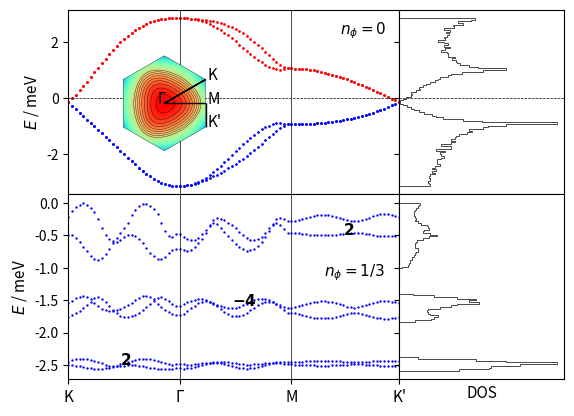

Reproduce this figure in Python. (Note: this script raises an exception after producing the figure.)
# coding=utf-8
import numpy as np
import matplotlib.pyplot as plt
import sys
from itertools import product
import matplotlib.gridspec as gridspec
from matplotlib.patches import Polygon
import matplotlib.patches as patches

# lattice vectors (normalized)

a1 = (1/2) * np.array([np.sqrt(3), 1])
a2 = (1/2) * np.array([np.sqrt(3), -1])
avec = np.vstack((a1, a2))

# reciprocal lattice vectors

b1 = (2.*np.pi) * np.array([1/np.sqrt(3), 1])
b2 = (2.*np.pi) * np.array([1/np.sqrt(3), -1])
bvec = np.vstack((b1, b2))

# high symmetry points

K1 = np.array([2/3, 1/3])
K2 = np.array([1/3, 2/3])
GA = np.array([0., 0.])
MM = np.array([0.5, 0.5])


def min_hamiltonian(k, num_bands_1):

    t1, t2, t2dash = 1, -0.025, 1/18.8

    delta = np.zeros((3, 2))
    delta[0, :] = (1 / 3) * avec[0, :] + (1 / 3) * avec[1, :]
    delta[1, :] = (-2 / 3) * avec[0, :] + (1 / 3) * avec[1, :]
    delta[2, :] = (1 / 3) * avec[0, :] + (-2 / 3) * avec[1, :]

    fifthNN = np.zeros((6, 2))
    fifthNN[0, :] = -avec[0, :] - avec[1, :]
    fifthNN[1, :] = -avec[0, :] + 2*avec[1, :]
    fifthNN[2, :] = 2*avec[0, :] - avec[1, :]
    fifthNN[3, :] = avec[0, :] + avec[1, :]
    fifthNN[4, :] = -2*avec[0, :] + avec[1, :]
    fifthNN[5, :] = avec[0, :] - 2*avec[1, :]

    Hamiltonian = np.zeros((num_bands_1, num_bands_1), dtype=np.complex128)

    f = 0
    for i in range(3):
        f += t1 * np.exp(1j * k.dot(delta[i, :]))
    f2 = 0
    for i in [0, 1, 2]:  # range(3)
        f2 += (t2 - 1j * t2dash/2) * np.exp(1j * k.dot(fifthNN[i, :]))
    xi = 0
    for i in [0, 1, 2]:  # range(3)
        xi += (t2dash/2) * np.exp(1j * k.dot(fifthNN[i, :]))

    # spin up block

    Hamiltonian[0][0] = f2 + np.conj(f2)
    Hamiltonian[0][1] = f
    Hamiltonian[1][0] = np.conj(f)
    Hamiltonian[1][1] = f2 + np.conj(f2)

    Hamiltonian[0][2] = xi  #- np.conj(xi)
    Hamiltonian[1][3] = xi  #- np.conj(xi)

    Hamiltonian[2][0] = -np.conj(xi)  # np.conj(Hamiltonian[0][2])
    Hamiltonian[3][1] = -np.conj(xi)  # np.conj(Hamiltonian[1][3])

    Hamiltonian[2][2] = Hamiltonian[0][0]
    Hamiltonian[2][3] = Hamiltonian[0][1]
    Hamiltonian[3][2] = Hamiltonian[1][0]
    Hamiltonian[3][3] = Hamiltonian[1][1]

    # spin down block (the minimal model is spin degenerate)

    Hamiltonian[4][4] = Hamiltonian[0][0]
    Hamiltonian[4][5] = Hamiltonian[0][1]
    Hamiltonian[5][4] = Hamiltonian[1][0]
    Hamiltonian[5][5] = Hamiltonian[1][1]

    Hamiltonian[4][6] = Hamiltonian[0][2]
    Hamiltonian[5][7] = Hamiltonian[1][3]

    Hamiltonian[6][4] = Hamiltonian[2][0]
    Hamiltonian[7][5] = Hamiltonian[3][1]

    Hamiltonian[6][6] = Hamiltonian[2][2]
    Hamiltonian[6][7] = Hamiltonian[2][3]
    Hamiltonian[7][6] = Hamiltonian[3][2]
    Hamiltonian[7][7] = Hamiltonian[3][3]

    return Hamiltonian


def hamiltonian(k, num_bands_1):

    t1, t2, t2dash = 1, -0.025, 1/18.8
    # t1, t2, t2dash = 2, 0.05, 0.2

    delta = np.zeros((3, 2))
    delta[0, :] = (1 / 3) * avec[0, :] + (1 / 3) * avec[1, :]
    delta[1, :] = (-2 / 3) * avec[0, :] + (1 / 3) * avec[1, :]
    delta[2, :] = (1 / 3) * avec[0, :] + (-2 / 3) * avec[1, :]

    secondNN = np.zeros((6, 2))
    # positive direction for A sites / negative direction for B sites
    secondNN[0, :] = avec[0, :]
    secondNN[1, :] = -avec[0, :] + avec[1, :]
    secondNN[2, :] = -avec[1, :]
    # negative direction for A sites / positive direction for B sites
    secondNN[3, :] = avec[1, :]
    secondNN[4, :] = -avec[0, :]
    secondNN[5, :] = avec[0, :] - avec[1, :]

    fifthNN = np.zeros((6, 2))
    fifthNN[0, :] = -avec[0, :] - avec[1, :]
    fifthNN[1, :] = -avec[0, :] + 2*avec[1, :]
    fifthNN[2, :] = 2*avec[0, :] - avec[1, :]
    fifthNN[3, :] = avec[0, :] + avec[1, :]
    fifthNN[4, :] = -2*avec[0, :] + avec[1, :]
    fifthNN[5, :] = avec[0, :] - 2*avec[1, :]

    Hamiltonian = np.zeros((num_bands_1, num_bands_1), dtype=np.complex128)

    f = 0
    for i in range(3):
        f += t1 * np.exp(1j * k.dot(delta[i, :]))
    f2 = 0
    for i in range(0, 3):
        f2 += t2 * np.exp(1j * k.dot(fifthNN[i, :]))
    xi = 0
    for i in range(3):
        xi += t2dash * np.exp(1j * k.dot(fifthNN[i, :]))

    # spin up block

    Hamiltonian[0][0] = f2 + np.conj(f2)
    Hamiltonian[0][1] = f
    Hamiltonian[1][0] = np.conj(f)
    Hamiltonian[1][1] = np.conj(f2) + f2

    Hamiltonian[0][2] = xi - np.conj(xi)
    Hamiltonian[1][3] = xi - np.conj(xi)

    Hamiltonian[2][0] = np.conj(Hamiltonian[0][2])
    Hamiltonian[3][1] = np.conj(Hamiltonian[1][3])

    Hamiltonian[2][2] = Hamiltonian[0][0]
    Hamiltonian[2][3] = Hamiltonian[0][1]
    Hamiltonian[3][2] = Hamiltonian[1][0]
    Hamiltonian[3][3] = Hamiltonian[1][1]

    # spin down block (the minimal model is spin degenerate)

    Hamiltonian[4][4] = Hamiltonian[0][0]
    Hamiltonian[4][5] = Hamiltonian[0][1]
    Hamiltonian[5][4] = Hamiltonian[1][0]
    Hamiltonian[5][5] = Hamiltonian[1][1]

    Hamiltonian[4][6] = Hamiltonian[0][2]
    Hamiltonian[5][7] = Hamiltonian[1][3]

    Hamiltonian[6][4] = Hamiltonian[2][0]
    Hamiltonian[7][5] = Hamiltonian[3][1]

    Hamiltonian[6][6] = Hamiltonian[2][2]
    Hamiltonian[6][7] = Hamiltonian[2][3]
    Hamiltonian[7][6] = Hamiltonian[3][2]
    Hamiltonian[7][7] = Hamiltonian[3][3]

    return Hamiltonian


def hamiltonian2(k, M, p, q):

    t1, t2, t2dash = 1, -0.025, 1/18.8
    a = 1
    c = np.sqrt(3) * a / 6  # ... / 6
    eta = 1 * k[0] * M * a / 2  # 3 * ...
    alpha = float(p / q)

    matrix = np.zeros(shape=(M, M), dtype=np.complex128)

    def A(phi, m):
        return t2 * (2 * np.cos(4 * np.pi * phi * m + 12 * k[1] * c)
                     + 2 * np.cos(2 * np.pi * phi * (m - 3 / 2) + 6 * k[1] * c)
                     + 2 * np.cos(2 * np.pi * phi * (m + 3 / 2) + 6 * k[1] * c) + 3) \
               + t2dash * (-2 * np.cos(4 * np.pi * phi * m + 12 * k[1] * c)
                           - 2 * np.cos(2 * np.pi * phi * (m - 3 / 2) + 6 * k[1] * c)
                           - 2 * np.cos(2 * np.pi * phi * (m + 3 / 2) + 6 * k[1] * c) - 9)

    def B(phi, m):
        return t1 * (2 * np.exp(1j * np.pi * phi / 3) * np.cos(np.pi * phi * (m + 1 / 2) + 3 * k[1] * c))

    def C(phi):
        return t1 * np.exp(1j * np.pi * phi / 3)

    def D(phi, m):
        return t2 * (2 * np.cos(np.pi * phi * (m - 5 / 2) + 3 * k[1] * c)
                     + 2 * np.cos(np.pi * phi * (m + 7 / 2) + 3 * k[1] * c)
                     + 2 * np.cos(3 * np.pi * phi * (m - 1 / 2) + 9 * k[1] * c)
                     + 2 * np.cos(3 * np.pi * phi * (m + 3 / 2) + 9 * k[1] * c)) \
               + t2dash * (-2 * np.cos(np.pi * phi * (m - 5 / 2) + 3 * k[1] * c)
                           - 2 * np.cos(np.pi * phi * (m + 7 / 2) + 3 * k[1] * c)
                           - 2 * np.cos(3 * np.pi * phi * (m - 1 / 2) + 9 * k[1] * c)
                           - 2 * np.cos(3 * np.pi * phi * (m + 3 / 2) + 9 * k[1] * c))

    def G(phi, m):
        return t2 * (2 * np.cos(2 * np.pi * phi * (m + 1) + 6 * k[1] * c)
                     + 2 * np.cos(3 * np.pi * phi)) \
               + t2dash * (-2 * np.cos(2 * np.pi * phi * (m + 1) + 6 * k[1] * c)
                           - 2 * np.cos(3 * np.pi * phi))

    for i in range(M):
        matrix[i, i] = A(alpha, i + 1)
    for i in range(M - 1):
        matrix[i, i + 1] = B(alpha, i + 1)
        matrix[i + 1, i] = np.conj(B(alpha, i + 1))
    for i in range(M - 2):
        matrix[i, i + 2] = np.conj(C(alpha))
        matrix[i + 2, i] = C(alpha)
    for i in range(M - 3):
        matrix[i, i + 3] = D(alpha, i + 2)
        matrix[i + 3, i] = D(alpha, i + 2)
    for i in range(M - 6):
        matrix[i, i + 6] = G(alpha, i + 3)
        matrix[i + 6, i] = G(alpha, i + 3)

    # top-right
    matrix[0][M - 1] = np.conj(B(alpha, M)) * np.exp(-1j * eta)

    matrix[0][M - 2] = C(alpha) * np.exp(-1j * eta)
    matrix[1][M - 1] = C(alpha) * np.exp(-1j * eta)

    matrix[0][M - 3] = D(alpha, M - 1) * np.exp(-1j * eta)
    matrix[1][M - 2] = D(alpha, M) * np.exp(-1j * eta)
    matrix[2][M - 1] = D(alpha, 1) * np.exp(-1j * eta)

    matrix[0][M - 6] = G(alpha, M - 3) * np.exp(-1j * eta)
    matrix[1][M - 5] = G(alpha, M - 2) * np.exp(-1j * eta)
    matrix[2][M - 4] = G(alpha, M - 1) * np.exp(-1j * eta)
    matrix[3][M - 3] = G(alpha, M) * np.exp(-1j * eta)
    matrix[4][M - 2] = G(alpha, 1) * np.exp(-1j * eta)
    matrix[5][M - 1] = G(alpha, 2) * np.exp(-1j * eta)

    # bottom-left
    matrix[M - 1][0] = B(alpha, M) * np.exp(1j * eta)

    matrix[M - 2][0] = np.conj(C(alpha)) * np.exp(1j * eta)
    matrix[M - 1][1] = np.conj(C(alpha)) * np.exp(1j * eta)

    matrix[M - 3][0] = D(alpha, M - 1) * np.exp(1j * eta)
    matrix[M - 2][1] = D(alpha, M) * np.exp(1j * eta)
    matrix[M - 1][2] = D(alpha, 1) * np.exp(1j * eta)

    matrix[M - 6][0] = G(alpha, M - 3) * np.exp(1j * eta)
    matrix[M - 5][1] = G(alpha, M - 2) * np.exp(1j * eta)
    matrix[M - 4][2] = G(alpha, M - 1) * np.exp(1j * eta)
    matrix[M - 3][3] = G(alpha, M) * np.exp(1j * eta)
    matrix[M - 2][4] = G(alpha, 1) * np.exp(1j * eta)
    matrix[M - 1][5] = G(alpha, 2) * np.exp(1j * eta)

    return matrix


def berry_curv(ev, ev_alpha, ev_beta, ev_alpha_beta):

    bc = - np.imag(np.log(np.conj(ev).dot(ev_alpha) * np.conj(ev_alpha).dot(ev_alpha_beta)
                          * np.conj(ev_alpha_beta).dot(ev_beta) * np.conj(ev_beta).dot(ev)))

    return bc


def multi_berry_curv(ev1, ev1_alpha, ev1_beta, ev1_alpha_beta, ev2, ev2_alpha, ev2_beta, ev2_alpha_beta):

    matrix1 = np.zeros((2, 2), dtype=np.complex128)
    matrix1[0][0] = np.conj(ev1).dot(ev1_alpha)
    matrix1[0][1] = np.conj(ev1).dot(ev2_alpha)
    matrix1[1][0] = np.conj(ev2).dot(ev1_alpha)
    matrix1[1][1] = np.conj(ev2).dot(ev2_alpha)

    matrix2 = np.zeros((2, 2), dtype=np.complex128)
    matrix2[0][0] = np.conj(ev1_alpha).dot(ev1_alpha_beta)
    matrix2[0][1] = np.conj(ev1_alpha).dot(ev2_alpha_beta)
    matrix2[1][0] = np.conj(ev2_alpha).dot(ev1_alpha_beta)
    matrix2[1][1] = np.conj(ev2_alpha).dot(ev2_alpha_beta)

    matrix3 = np.zeros((2, 2), dtype=np.complex128)
    matrix3[0][0] = np.conj(ev1_alpha_beta).dot(ev1_beta)
    matrix3[0][1] = np.conj(ev1_alpha_beta).dot(ev2_beta)
    matrix3[1][0] = np.conj(ev2_alpha_beta).dot(ev1_beta)
    matrix3[1][1] = np.conj(ev2_alpha_beta).dot(ev2_beta)

    matrix4 = np.zeros((2, 2), dtype=np.complex128)
    matrix4[0][0] = np.conj(ev1_beta).dot(ev1)
    matrix4[0][1] = np.conj(ev1_beta).dot(ev2)
    matrix4[1][0] = np.conj(ev2_beta).dot(ev1)
    matrix4[1][1] = np.conj(ev2_beta).dot(ev2)

    multi_bc = - np.imag(np.log(np.linalg.det(matrix1) * np.linalg.det(matrix2) * np.linalg.det(matrix3) * np.linalg.det(matrix4)))

    return multi_bc


if __name__ == '__main__':

    ####################
    # 1) Minimal model #
    ####################

    num_bands_1 = 8

    ####################################################################################################################

    count, nk = 0, 30

    eigval_bands_1 = np.zeros((num_bands_1, 3*nk))

    for i in range(nk):
        k = K1 - K1 * float(i) / float(nk - 1)
        k = np.matmul(k, bvec)
        eigvals = np.linalg.eigvals(hamiltonian(k, num_bands_1))
        idx = np.argsort(eigvals)
        for band in range(num_bands_1):
            eigval_bands_1[band, count] = np.real(eigvals[idx[band]])
        count += 1

    for i in range(nk):
        k = GA + (MM - GA) * float(i) / float(nk - 1)
        k = np.matmul(k, bvec)
        eigvals = np.linalg.eigvals(hamiltonian(k, num_bands_1))
        idx = np.argsort(eigvals)
        for band in range(num_bands_1):
            eigval_bands_1[band, count] = np.real(eigvals[idx[band]])
        count += 1

    for i in range(nk):
        k = MM + (K2 - MM) * float(i) / float(nk - 1)
        k = np.matmul(k, bvec)
        eigvals = np.linalg.eigvals(hamiltonian(k, num_bands_1))
        idx = np.argsort(eigvals)
        for band in range(num_bands_1):
            eigval_bands_1[band, count] = np.real(eigvals[idx[band]])
        count += 1

    ####################################################################################################################

    samples_x, samples_y = 101, 101
    max_idx_x, max_idx_y = samples_x - 1, samples_y - 1

    energy_matrix_1 = np.zeros((num_bands_1, samples_x, samples_y))
    u_matrix_1 = np.zeros((num_bands_1, num_bands_1, samples_x, samples_y), dtype=np.complex128)

    for idx_x in range(samples_x):
        frac_kx = idx_x / max_idx_x
        for idx_y in range(samples_y):
            frac_ky = idx_y/max_idx_y

            # # wavevector used for u (depends on boundary conditions)
            # if idx_x == max_idx_x and idx_y == max_idx_y:
            #     k_u = np.matmul(np.array([0, 0]), bvec)
            # elif idx_x == max_idx_x:
            #     k_u = np.matmul(np.array([0, frac_ky]), bvec)
            # elif idx_y == max_idx_y:
            #     k_u = np.matmul(np.array([frac_kx, 0]), bvec)
            # else:
            #     k_u = np.matmul(np.array([frac_kx, frac_ky]), bvec)

            k_u = np.matmul(np.array([frac_kx, frac_ky]), bvec)

            eigvals, eigvecs = np.linalg.eig(hamiltonian(k_u, num_bands_1))
            idx = np.argsort(eigvals)
            for band in range(num_bands_1):
                energy_matrix_1[band, idx_x, idx_y] = np.real(eigvals[idx[band]])
                u_matrix_1[:, band, idx_x, idx_y] = eigvecs[:, idx[band]]

    berry_flux_matrix_1 = np.zeros((num_bands_1, samples_x-1, samples_y-1))

    for band in range(num_bands_1):
        for idx_x in range(max_idx_x):
            for idx_y in range(max_idx_y):
                berry_flux_matrix_1[band, idx_x, idx_y] = berry_curv(u_matrix_1[:, band, idx_x, idx_y],
                                                                     u_matrix_1[:, band, idx_x + 1, idx_y],
                                                                     u_matrix_1[:, band, idx_x, idx_y + 1],
                                                                     u_matrix_1[:, band, idx_x + 1, idx_y + 1])

    chern_numbers_1 = np.zeros(num_bands_1)
    for band in range(num_bands_1):
        chern_numbers_1[band] = np.sum(berry_flux_matrix_1[band, :, :]) / (2 * np.pi)

    ########################################
    # 2) Minimal model with magnetic field #
    ########################################

    p, q = 1, 3

    if p % 2 == 0:
        M = q
    else:
        M = 2 * q

    # reciprocal lattice vectors
    b1_2 = (2. * np.pi / q) * np.array([1, -1 / np.sqrt(3)])
    b2_2 = (2. * np.pi) * np.array([0, 2 / np.sqrt(3)])
    bvec_2 = np.vstack((b1_2, b2_2))

    ####################################################################################################################

    count, nk = 0, 30

    eigval_bands_2 = np.zeros((M, 3 * nk))

    for i in range(nk):
        k = K1 - K1 * float(i) / float(nk - 1)
        k = np.matmul(k, bvec)
        eigvals = np.linalg.eigvals(hamiltonian2(k, M, p, q))
        idx = np.argsort(eigvals)
        for band in range(M):
            #eigval_bands_2[band, count] = np.real(+np.sqrt(3 + eigvals[idx[band]]))
            eigval_bands_2[(M-1) - band, count] = np.real(-np.sqrt(3 + eigvals[idx[band]]))
        count += 1

    for i in range(nk):
        k = GA + (MM - GA) * float(i) / float(nk - 1)
        k = np.matmul(k, bvec)
        eigvals = np.linalg.eigvals(hamiltonian2(k, M, p, q))
        idx = np.argsort(eigvals)
        for band in range(M):
            #eigval_bands_2[band, count] = np.real(+np.sqrt(3 + eigvals[idx[band]]))
            eigval_bands_2[(M-1) - band, count] = np.real(-np.sqrt(3 + eigvals[idx[band]]))
        count += 1

    for i in range(nk):
        k = MM + (K2 - MM) * float(i) / float(nk - 1)
        k = np.matmul(k, bvec)
        eigvals = np.linalg.eigvals(hamiltonian2(k, M, p, q))
        idx = np.argsort(eigvals)
        for band in range(M):
            #eigval_bands_2[band, count] = np.real(+np.sqrt(3 + eigvals[idx[band]]))
            eigval_bands_2[(M-1) - band, count] = np.real(-np.sqrt(3 + eigvals[idx[band]]))
        count += 1

    ####################################################################################################################

    samples_x, samples_y = 101, 101
    max_idx_x, max_idx_y = samples_x - 1, samples_y - 1

    energy_matrix_2 = np.zeros((M, samples_x, samples_y))
    u_matrix_2 = np.zeros((M, M, samples_x, samples_y), dtype=np.complex128)

    for idx_x in range(samples_x):
        frac_kx = idx_x / max_idx_x
        for idx_y in range(samples_y):
            frac_ky = idx_y / max_idx_y

            # # wavevector used for u (depends on boundary conditions)
            # if idx_x == max_idx_x and idx_y == max_idx_y:
            #     k_u = np.matmul(np.array([0, 0]), bvec)
            # elif idx_x == max_idx_x:
            #     k_u = np.matmul(np.array([0, frac_ky]), bvec)
            # elif idx_y == max_idx_y:
            #     k_u = np.matmul(np.array([frac_kx, 0]), bvec)
            # else:
            #     k_u = np.matmul(np.array([frac_kx, frac_ky]), bvec)

            k_u = np.matmul(np.array([frac_kx, frac_ky]), bvec_2)

            eigvals, eigvecs = np.linalg.eig(hamiltonian2(k_u, M, p, q))
            idx = np.argsort(eigvals)
            for band in range(M):
                energy_matrix_2[(M-1) - band, idx_x, idx_y] = np.real(-np.sqrt(3 + eigvals[idx[band]]))
                u_matrix_2[:, (M-1) - band, idx_x, idx_y] = eigvecs[:, idx[band]]

    berry_flux_matrix_2 = np.zeros((M, samples_x - 1, samples_y - 1))

    # for band in range(M):
    #     for idx_x in range(max_idx_x):
    #         for idx_y in range(max_idx_y):
    #             berry_flux_matrix_2[band, idx_x, idx_y] = berry_curv(u_matrix_2[:, band, idx_x, idx_y],
    #                                                                  u_matrix_2[:, band, idx_x + 1, idx_y],
    #                                                                  u_matrix_2[:, band, idx_x, idx_y + 1],
    #                                                                  u_matrix_2[:, band, idx_x + 1, idx_y + 1])

    for band in range(0, M, 2):
        for idx_x in range(max_idx_x):
            for idx_y in range(max_idx_y):
                berry_flux_matrix_2[band, idx_x, idx_y] = multi_berry_curv(u_matrix_2[:, band, idx_x, idx_y],
                                                                           u_matrix_2[:, band, idx_x + 1, idx_y],
                                                                           u_matrix_2[:, band, idx_x, idx_y + 1],
                                                                           u_matrix_2[:, band, idx_x + 1, idx_y + 1],
                                                                           u_matrix_2[:, band+1, idx_x, idx_y],
                                                                           u_matrix_2[:, band+1, idx_x + 1, idx_y],
                                                                           u_matrix_2[:, band+1, idx_x, idx_y + 1],
                                                                           u_matrix_2[:, band+1, idx_x + 1, idx_y + 1])
                berry_flux_matrix_2[band+1, idx_x, idx_y] = berry_flux_matrix_2[band, idx_x, idx_y]

    chern_numbers_2 = np.zeros(M)
    for band in range(0, M, 2):
        chern_numbers_2[band] = np.sum(berry_flux_matrix_2[band, :, :]) / (2 * np.pi)
        print("Chern number ( band", band, ") = ", chern_numbers_2[band])

    ##############
    # Final Plot #
    ##############

    fig = plt.figure()  # figsize=(6, 4)

    gs = gridspec.GridSpec(2, 2, width_ratios=[2, 1], height_ratios=[1, 1])

    ax0 = plt.subplot(gs[0])
    ax4 = plt.subplot(gs[0])

    # color index
    # colors = plt.cm.RdBu_r(np.linspace(0, 1, 2))
    cidx = ['b', 'b', 'b', 'b', 'r', 'r', 'r', 'r']

    for nb in range(num_bands_1):
        plt.scatter(np.linspace(0, 89, 90), eigval_bands_1[nb, :], c=cidx[nb], s=0.5)
    ax0.set_ylabel('$E$ / meV', fontsize=11)
    ax0.axvline(30, color='k', linewidth=0.5)
    ax0.axvline(60, color='k', linewidth=0.5)
    ax0.axhline(0, color='k', linewidth=0.5, ls='--')
    plt.xlim((0, 89))
    plt.setp(ax0.get_xticklabels(), visible=False)
    # ax0.text(10, 0.1, '(a) $B_z=0$')
    ax0.tick_params(axis='both', which='major', labelsize=10)

    ##################################################

    left, bottom, width, height = [0.175, 0.585, 0.2, 0.2]
    ax4 = fig.add_axes([left, bottom, width, height])

    # hexagon = Polygon(((-1, 0), (-0.5, np.sqrt(3) / 2), (0.5, np.sqrt(3) / 2), (1, 0), (0.5, -np.sqrt(3) / 2),
    #                    (-0.5, -np.sqrt(3) / 2)), fc=(1, 1, 0.8, 1), ec="g", ls="-", lw=0.5)
    #
    # ax4.add_artist(hexagon)
    #
    # ax4.set_xlim([-1, 1])
    # ax4.set_ylim([-1, 1])
    #
    # ax4.arrow(0.5, np.sqrt(3) / 2, -0.5, -np.sqrt(3) / 2, color='k', head_width=0.05, length_includes_head=True, lw=1)
    # ax4.arrow(0, 0, 3 / 4, np.sqrt(3) / 4, color='k', head_width=0.05, length_includes_head=True, lw=1)
    # ax4.arrow(3 / 4, np.sqrt(3) / 4, 0.25, -np.sqrt(3) / 4, color='k', head_width=0.05, length_includes_head=True, lw=1)
    #
    # ax4.text(-0.1, 0, "Γ")
    # ax4.text(1 / 2, np.sqrt(3) / 2, "K")
    # ax4.text(3 / 4, np.sqrt(3) / 4, "M")
    # ax4.text(1, 0, "K'")
    #
    # ax4.set_aspect('equal', adjustable='box')
    # ax4.axis('off')

    num_bands_1 = 8
    max_kx, max_ky = 101, 101

    eigval_bands_1 = np.zeros((num_bands_1, max_kx, max_ky))

    for idx_kx in range(max_kx):
        kx = -np.pi + idx_kx * (2 * np.pi / max_kx)
        for idx_ky in range(max_ky):
            ky = -np.pi + idx_ky * (2 * np.pi / max_ky)
            eigvals = np.linalg.eigvals(min_hamiltonian(np.array([kx, ky]), num_bands_1))
            idx = np.argsort(eigvals)
            for band in range(num_bands_1):
                eigval_bands_1[band, idx_kx, idx_ky] = np.real(eigvals[idx[band]])

    kx = range(max_kx)
    ky = range(max_ky)

    KX, KY = np.meshgrid(kx, ky)

    E1 = np.zeros(num_bands_1, dtype=object)

    i = 7

    E1[i] = eigval_bands_1[i, KX, KY]
    hex = patches.RegularPolygon((50, 50), 6, radius=50, orientation=0, facecolor='none', edgecolor='k', lw=0.25)
    ax4.add_patch(hex)
    im = ax4.imshow(E1[i], cmap=plt.get_cmap('rainbow'), clip_path=hex, clip_on=True)
    cset = ax4.contour(E1[i], np.arange(2, 4, 0.1), linewidths=0.25, colors='black')
    for collection in cset.collections:
        collection.set_clip_path(hex)

    plt.axis('off')

    radius = 50
    center = 50

    ax4.arrow(center + radius * np.cos(np.pi / 6), center, 0, radius * np.sin(np.pi / 6), color='k', head_width=0, head_length=0,
              length_includes_head=True, lw=1)
    ax4.arrow(center + radius * np.cos(np.pi / 6), center-radius * np.sin(np.pi / 6), -radius * np.cos(np.pi / 6), +radius * np.sin(np.pi / 6), color='k', head_width=0, head_length=0,
              length_includes_head=True, lw=1)
    ax4.arrow(center, center, radius * np.cos(np.pi / 6), 0, color='k', head_width=0, head_length=0, length_includes_head=True,
              lw=1)

    ax4.text(center-0.15*center, center, "Γ", fontsize=11)
    ax4.text(center + radius * np.cos(np.pi / 6)+0.05*center, center - radius * np.sin(np.pi / 6) + 0*center, "K", fontsize=11)
    ax4.text(center + radius * np.cos(np.pi / 6)+0.05*center, center + 0*center, "M", fontsize=11)
    ax4.text(center + radius * np.cos(np.pi / 6)+0.05*center, center + radius * np.sin(np.pi / 6) + 0*center, "K'", fontsize=11)

    ####################################################################################################################

    ax1 = plt.subplot(gs[1], sharey=ax0)
    n, bins, patches = ax1.hist(np.ndarray.flatten(energy_matrix_1), 100,
                                density=False, orientation='horizontal', histtype='step', color='k',  lw=0.5)
    plt.setp(ax1.get_yticklabels(), visible=False)
    ax1.axhline(0, color='k', linewidth=0.5, ls='--')
    plt.xticks([1000, 2000], ["1000", "2000"])
    plt.setp(ax1.get_xticklabels(), visible=False)

    gs.update(wspace=0)

########################################################################################################################

    ax2 = plt.subplot(gs[2])

    # color index
    # colors = plt.cm.RdBu_r(np.linspace(0, 1, 2 * M))
    # cidx = np.zeros(2 * M, dtype=int)
    # for i in range(M):
    #     cidx[i] = M + i
    #     cidx[M + i] = (M - 1) - i

    for nb in range(M):
        plt.scatter(np.linspace(0, 89, 90), eigval_bands_2[nb, :], c='b', s=0.5)
    # ax2.set_xlabel('Path')
    ax2.set_ylabel('$E$ / meV', fontsize=11)
    ax2.tick_params(axis='both', which='major', labelsize=10)
    ax2.axvline(30, color='k', linewidth=0.5)
    ax2.axvline(60, color='k', linewidth=0.5)

    for band in range(0, M, 2):
        ax2.text(14+band*15, eigval_bands_2[band, band*int(89/(M-1))], "$\mathbf{{{}}}$".format(int(round(chern_numbers_2[band]))), fontsize=11)

    #ax2.axhline(0, color='k', linewidth=0.5, ls='--')
    plt.xlim((0, 89))
    plt.xticks([0, 30, 60, 89], ["K", "Γ", "M", "K'"], fontsize=11)
    #ax2.set_ylim([-5, 0])
    # ax2.text(10, 0.2, '(b) $B_z \\neq 0$')

########################################################################################################################

    ax3 = plt.subplot(gs[3], sharey=ax2)
    n, bins, patches = ax3.hist(np.ndarray.flatten(energy_matrix_2), 100,
                                density=False, orientation='horizontal', histtype='step', color='k', lw=0.5)
    plt.setp(ax3.get_yticklabels(), visible=False)
    ax3.set_xlabel('DOS', fontsize=11)
    #ax3.axhline(0, color='k', linewidth=0.5, ls='--')
    plt.xticks([1000, 2000], ["1000", "2000"])
    plt.setp(ax3.get_xticklabels(), visible=False)
    plt.tick_params(
        axis='x',  # changes apply to the x-axis
        which='both',  # both major and minor ticks are affected
        bottom=False,  # ticks along the bottom edge are off
        labelbottom=False)

    gs.update(wspace=0)
    gs.update(hspace=0)

    fig.text(0.55, 0.83, "$n_\phi=0$", fontsize=11)
    # fig.text(0.22, 0.35, "isolated topological flat bands at $n_\phi=10/11$", fontsize=11, backgroundcolor='white')
    fig.text(0.525, 0.325, "$n_\phi=1/3$", fontsize=11, backgroundcolor='white')

    # fig.text(0, 0.87, "(a)", fontsize=12)
    # fig.text(0, 0.48, "(b)", fontsize=12)

    # fig.text(0.02, 0.5, '$E$ / meV', va='center', rotation='vertical')

    plt.savefig("/home/<user>/Documents/presentations/2020_02_21/figures/2d_band_structure_phi_{}_{}_lt.png".format(p, q), bbox_inches='tight', dpi=300)
    plt.show()
